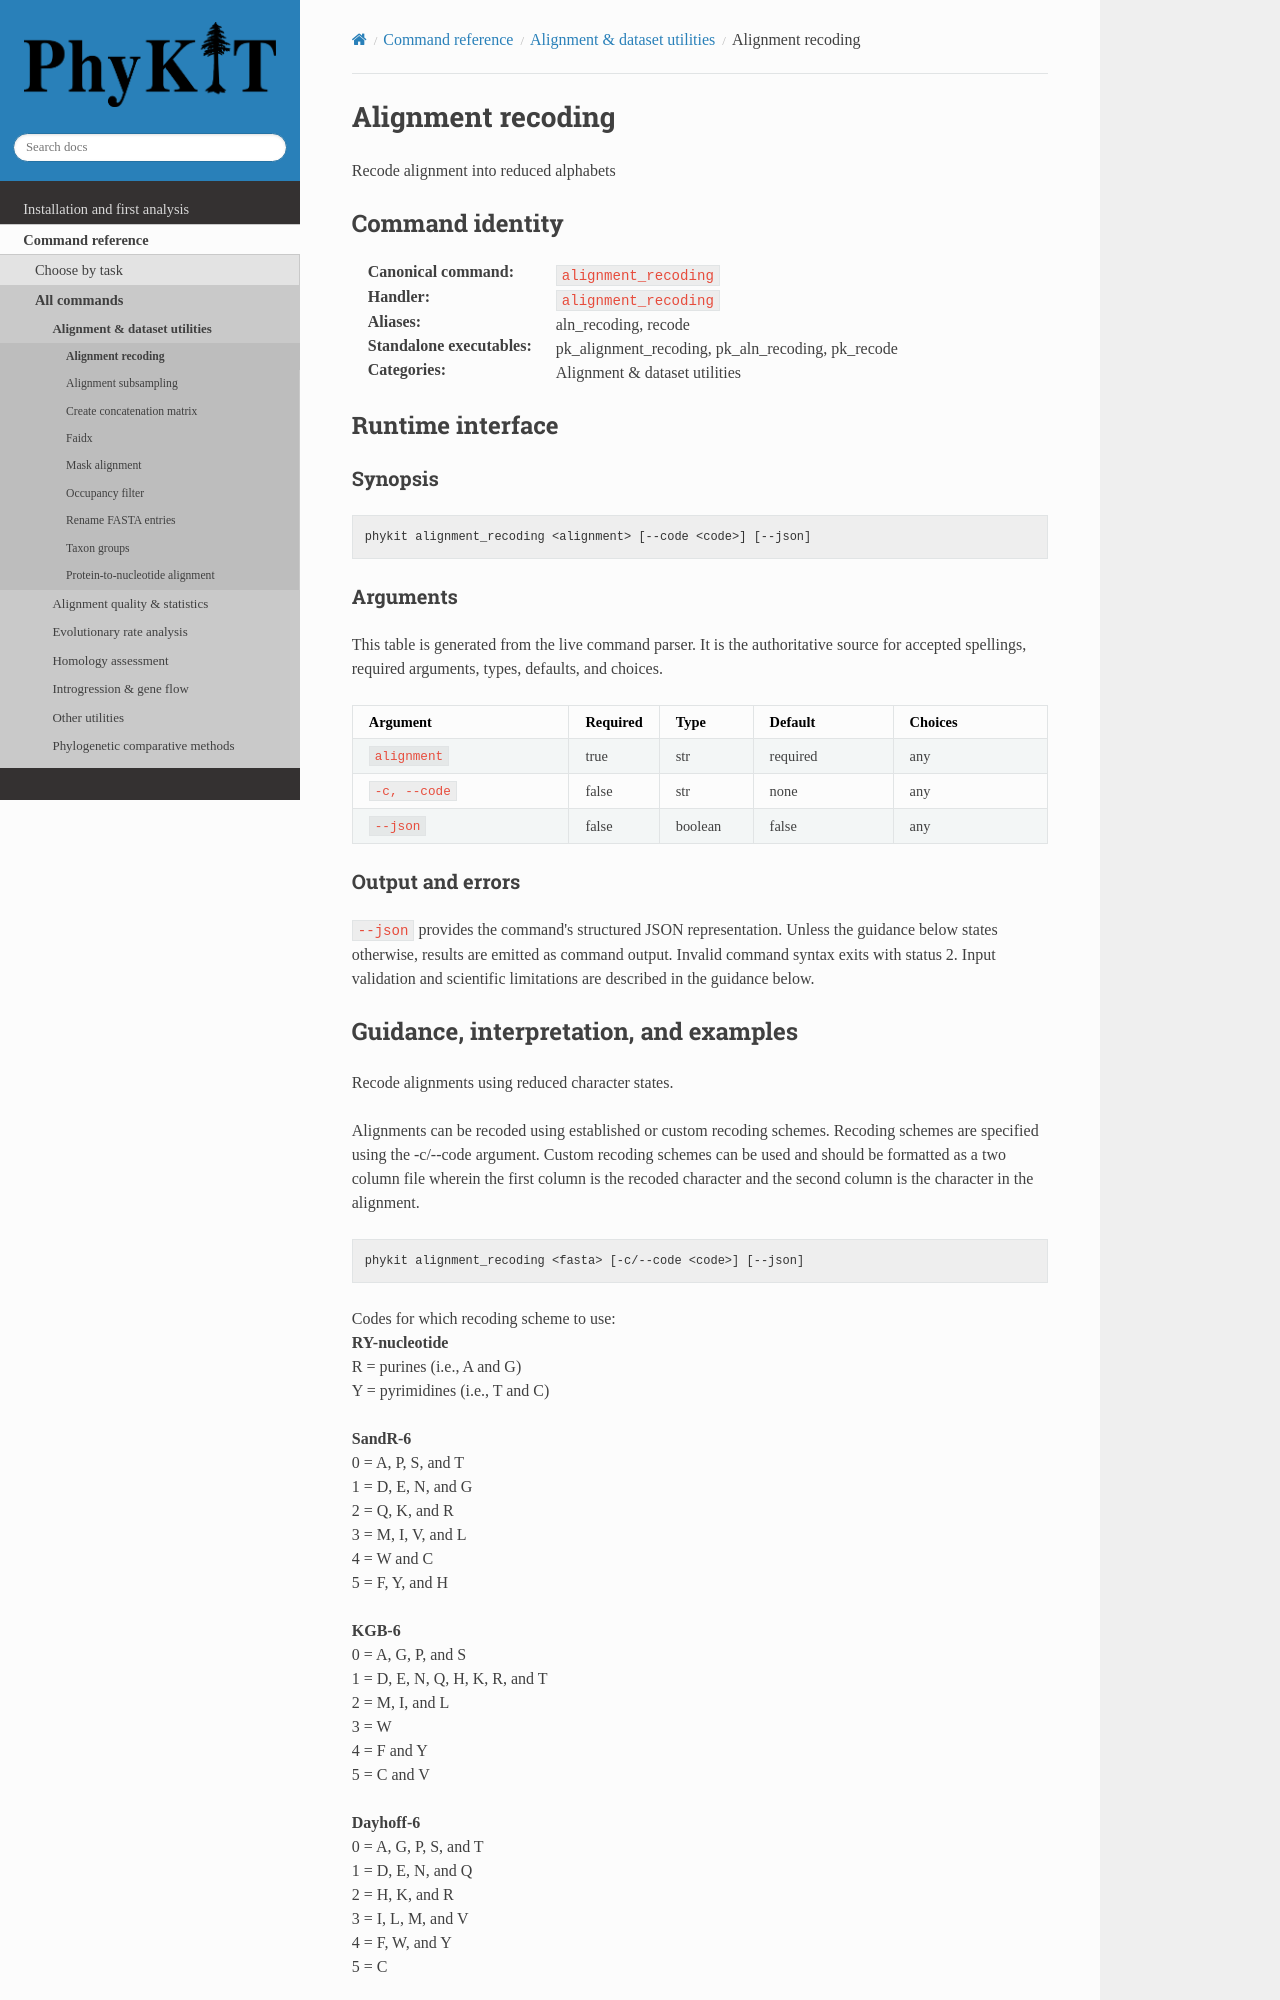

repository: JLSteenwyk/PhyKIT · page: reference/commands/alignment_recoding.html · generator: sphinx

.. _cmd-alignment_recoding:
.. _command-alignment_recoding:

Alignment recoding
==================

Recode alignment into reduced alphabets

Command identity
----------------

:Canonical command: ``alignment_recoding``
:Handler: ``alignment_recoding``
:Aliases: aln_recoding, recode
:Standalone executables: pk_alignment_recoding, pk_aln_recoding, pk_recode
:Categories: Alignment & dataset utilities

Runtime interface
-----------------

.. include:: /_generated/commands/alignment_recoding.inc
